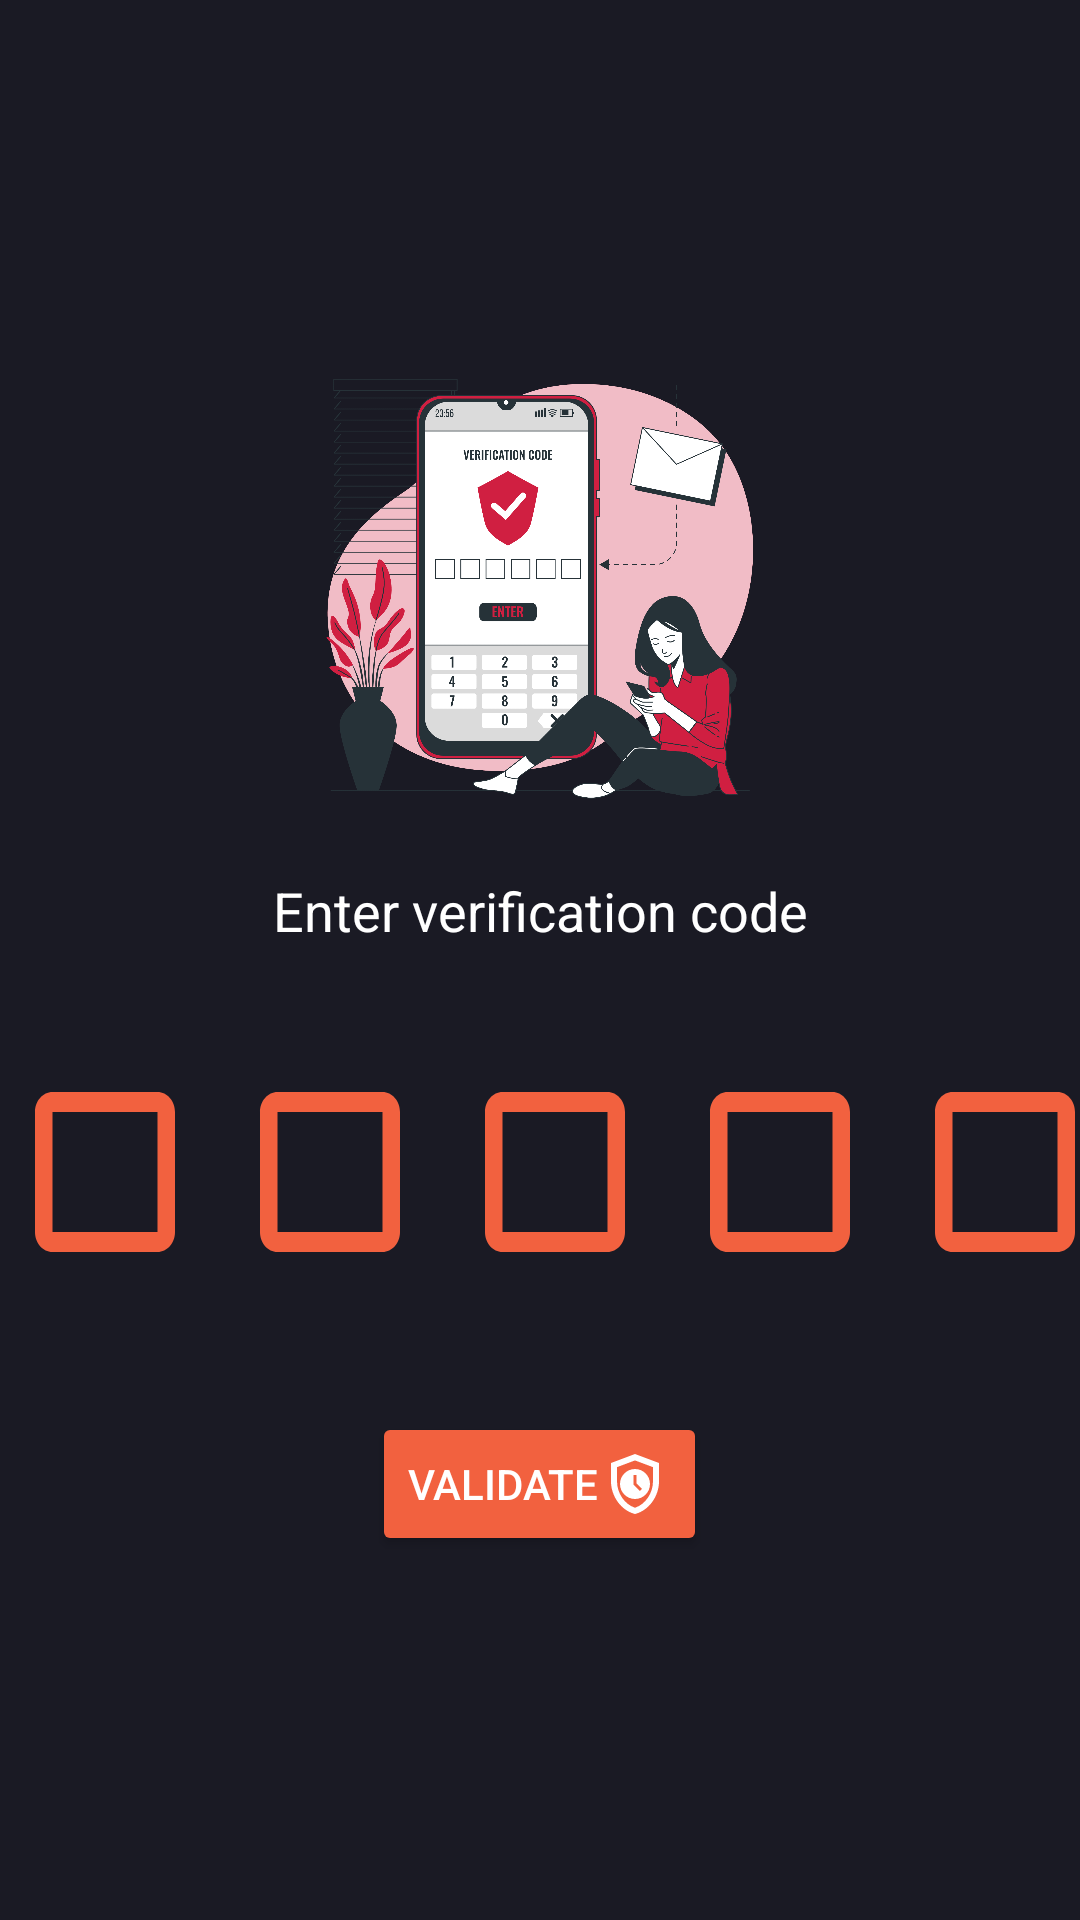

The Android layout XML behind this screen, and the referenced resources:
<!-- AndroidManifest.xml: application theme Theme.FoodUp -->
<!-- res/layout/activity_apply_reset_password.xml -->
<?xml version="1.0" encoding="utf-8"?>
<LinearLayout xmlns:android="http://schemas.android.com/apk/res/android"
    xmlns:app="http://schemas.android.com/apk/res-auto"
    xmlns:tools="http://schemas.android.com/tools"
    android:layout_width="match_parent"
    android:layout_height="match_parent"
    android:background="@color/primary_blue_bg"
    android:gravity="center"
    android:orientation="vertical"
    tools:context=".ApplyResetPasswordActivity">

    <LinearLayout
        android:id="@+id/containerOtpCode"
        android:layout_width="match_parent"
        android:layout_height="wrap_content"
        android:animateLayoutChanges="true"
        android:gravity="center"
        android:orientation="vertical">

        <ImageView
            android:id="@+id/imageViewLogo"
            android:layout_width="150dp"
            android:layout_height="150dp"
            android:contentDescription="@string/description"
            android:src="@drawable/enter_otp_bg" />

        <TextView
            android:id="@+id/textViewValidateLabel"
            android:layout_width="match_parent"
            android:layout_height="wrap_content"
            android:layout_marginTop="20dp"
            android:layout_marginBottom="35dp"
            android:text="@string/enter_verification_code"
            android:textAlignment="center"
            android:textColor="@color/white"
            android:textSize="18sp" />

        <LinearLayout
            android:layout_width="wrap_content"
            android:layout_height="wrap_content"
            android:orientation="horizontal">

            <EditText
                android:id="@+id/editTextCode1"
                android:layout_width="70dp"
                android:layout_height="80dp"
                android:layout_marginEnd="5dp"
                android:background="@drawable/outline_crop_square_24"
                android:focusableInTouchMode="true"
                android:gravity="center"
                android:inputType="text"
                android:maxLength="1"
                android:padding="20dp"
                android:textColor="@color/white"
                android:textSize="20sp"
                android:textStyle="bold" />

            <EditText
                android:id="@+id/editTextCode2"
                android:layout_width="70dp"
                android:layout_height="80dp"
                android:layout_marginEnd="5dp"
                android:background="@drawable/outline_crop_square_24"
                android:focusableInTouchMode="true"
                android:gravity="center"
                android:inputType="text"
                android:maxLength="1"
                android:padding="20dp"
                android:textColor="@color/white"
                android:textSize="20sp"
                android:textStyle="bold" />

            <EditText
                android:id="@+id/editTextCode3"
                android:layout_width="70dp"
                android:layout_height="80dp"
                android:layout_marginEnd="5dp"
                android:background="@drawable/outline_crop_square_24"
                android:focusableInTouchMode="true"
                android:gravity="center"
                android:inputType="text"
                android:maxLength="1"
                android:padding="20dp"
                android:textColor="@color/white"
                android:textSize="20sp"
                android:textStyle="bold" />

            <EditText
                android:id="@+id/editTextCode4"
                android:layout_width="70dp"
                android:layout_height="80dp"
                android:layout_marginEnd="5dp"
                android:background="@drawable/outline_crop_square_24"
                android:focusableInTouchMode="true"
                android:gravity="center"
                android:inputType="text"
                android:maxLength="1"
                android:padding="20dp"
                android:textColor="@color/white"
                android:textSize="20sp"
                android:textStyle="bold" />

            <EditText
                android:id="@+id/editTextCode5"
                android:layout_width="70dp"
                android:layout_height="80dp"
                android:layout_marginEnd="5dp"
                android:background="@drawable/outline_crop_square_24"
                android:focusableInTouchMode="true"
                android:gravity="center"
                android:inputType="text"
                android:maxLength="1"
                android:textColor="@color/white"
                android:textSize="20sp"
                android:textStyle="bold" />

        </LinearLayout>


        <Button
            android:id="@+id/buttonValidate"
            android:layout_width="wrap_content"
            android:layout_height="wrap_content"
            android:layout_marginStart="40dp"
            android:layout_marginTop="40dp"
            android:layout_marginEnd="40dp"
            android:backgroundTint="@color/primary_orange"
            android:drawableEnd="@drawable/outline_safety_check_24"
            android:text="@string/validate"
            android:textColor="@color/white"
            android:textSize="14sp" />
    </LinearLayout>

    <LinearLayout
        android:id="@+id/containerChangePassword"
        android:layout_width="match_parent"
        android:layout_height="wrap_content"
        android:animateLayoutChanges="true"
        android:gravity="center"
        android:orientation="vertical"
        android:visibility="gone">

        <LinearLayout
            android:layout_width="wrap_content"
            android:layout_height="wrap_content"
            android:layout_marginTop="20dp"
            android:orientation="horizontal">

            <ImageView
                android:layout_width="wrap_content"
                android:layout_height="wrap_content"
                android:layout_gravity="center_vertical"
                android:layout_marginStart="40dp"
                android:layout_marginTop="3dp"
                android:contentDescription="@string/icon_outline_email"
                android:src="@drawable/outline_email_24_red" />

            <EditText
                android:id="@+id/editTextEmail"
                android:layout_width="250dp"
                android:layout_height="wrap_content"
                android:layout_marginStart="10dp"
                android:layout_marginEnd="40dp"
                android:inputType="textEmailAddress"
                android:textColor="@color/white"
                android:textColorHint="@color/white"
                android:textSize="14sp"
                android:focusable="false"
                android:focusableInTouchMode="false"
                android:clickable="false"/>

        </LinearLayout>

        <LinearLayout
            android:layout_width="wrap_content"
            android:layout_height="wrap_content"
            android:layout_marginTop="20dp"
            android:orientation="horizontal">

            <ImageView
                android:layout_width="wrap_content"
                android:layout_height="wrap_content"
                android:layout_gravity="center_vertical"
                android:layout_marginStart="40dp"
                android:contentDescription="@string/password_hint"
                android:src="@drawable/outline_password_24_red" />

            <FrameLayout
                android:layout_width="wrap_content"
                android:layout_height="wrap_content">

                <EditText
                    android:id="@+id/editTextPassword"
                    android:layout_width="250dp"
                    android:layout_height="wrap_content"
                    android:layout_marginStart="10dp"
                    android:layout_marginEnd="40dp"
                    android:hint="@string/new_password_hint"
                    android:inputType="textPassword"
                    android:textColor="@color/white"
                    android:textColorHint="@color/white"
                    android:textSize="14sp" />

                <ImageButton
                    android:id="@+id/imageButtonShowPassword"
                    android:layout_width="wrap_content"
                    android:layout_height="wrap_content"
                    android:layout_gravity="end|center_vertical"
                    android:layout_marginEnd="10dp"
                    android:background="?attr/selectableItemBackgroundBorderless"
                    android:src="@drawable/outline_visibility_24" />
            </FrameLayout>

        </LinearLayout>

        <LinearLayout
            android:layout_width="wrap_content"
            android:layout_height="wrap_content"
            android:layout_marginTop="20dp"
            android:orientation="horizontal">

            <ImageView
                android:layout_width="wrap_content"
                android:layout_height="wrap_content"
                android:layout_gravity="center_vertical"
                android:layout_marginStart="40dp"
                android:contentDescription="@string/icon_outline_privacy_tip"
                android:src="@drawable/outline_privacy_tip_24_red" />

            <FrameLayout
                android:layout_width="wrap_content"
                android:layout_height="wrap_content">

                <EditText
                    android:id="@+id/editTextPasswordConfirmation"
                    android:layout_width="250dp"
                    android:layout_height="wrap_content"
                    android:layout_marginStart="10dp"
                    android:layout_marginEnd="40dp"
                    android:hint="@string/password_confirmation_hint"
                    android:inputType="textPassword"
                    android:textColor="@color/white"
                    android:textColorHint="@color/white"
                    android:textSize="14sp" />

                <ImageButton
                    android:id="@+id/imageButtonShowPasswordConfirmation"
                    android:layout_width="wrap_content"
                    android:layout_height="wrap_content"
                    android:layout_gravity="end|center_vertical"
                    android:layout_marginEnd="10dp"
                    android:background="?attr/selectableItemBackgroundBorderless"
                    android:src="@drawable/outline_visibility_24" />
            </FrameLayout>

        </LinearLayout>
        <Button
            android:id="@+id/buttonReset"
            android:layout_width="wrap_content"
            android:layout_height="wrap_content"
            android:layout_marginStart="40dp"
            android:layout_marginTop="40dp"
            android:layout_marginEnd="40dp"
            android:backgroundTint="@color/primary_orange"
            android:drawableEnd="@drawable/outline_lock_reset_24"
            android:text="@string/update"
            android:textColor="@color/white"
            android:textSize="14sp" />

    </LinearLayout>

</LinearLayout>
<!-- resources referenced by this layout -->
<resources>
  <color name="primary_blue_bg">#1a1a24</color>
  <color name="primary_orange">#F2613F</color>
  <color name="white">#FFFFFFFF</color>
  <!-- drawable outline_crop_square_24 (drawable) -->
  <vector xmlns:android="http://schemas.android.com/apk/res/android"
      android:width="70dp"
      android:height="80dp"
      android:tint="@color/primary_orange"
      android:viewportWidth="24"
      android:viewportHeight="24">
      <path
          android:fillColor="@android:color/white"
          android:pathData="M18,4L6,4c-1.1,0 -2,0.9 -2,2v12c0,1.1 0.9,2 2,2h12c1.1,0 2,-0.9 2,-2L20,6c0,-1.1 -0.9,-2 -2,-2zM18,18L6,18L6,6h12v12z" />
  </vector>
  <!-- drawable outline_email_24_red (drawable) -->
  <vector android:height="24dp" android:tint="#D01F41"
      android:viewportHeight="24" android:viewportWidth="24"
      android:width="24dp" xmlns:android="http://schemas.android.com/apk/res/android">
      <path android:fillColor="@android:color/white" android:pathData="M22,6c0,-1.1 -0.9,-2 -2,-2L4,4c-1.1,0 -2,0.9 -2,2v12c0,1.1 0.9,2 2,2h16c1.1,0 2,-0.9 2,-2L22,6zM20,6l-8,5 -8,-5h16zM20,18L4,18L4,8l8,5 8,-5v10z"/>
  </vector>
  <!-- drawable outline_password_24_red (drawable) -->
  <vector android:height="24dp" android:tint="#D01F41"
      android:viewportHeight="24" android:viewportWidth="24"
      android:width="24dp" xmlns:android="http://schemas.android.com/apk/res/android">
      <path android:fillColor="@android:color/white" android:pathData="M2,17h20v2H2V17zM3.15,12.95L4,11.47l0.85,1.48l1.3,-0.75L5.3,10.72H7v-1.5H5.3l0.85,-1.47L4.85,7L4,8.47L3.15,7l-1.3,0.75L2.7,9.22H1v1.5h1.7L1.85,12.2L3.15,12.95zM9.85,12.2l1.3,0.75L12,11.47l0.85,1.48l1.3,-0.75l-0.85,-1.48H15v-1.5h-1.7l0.85,-1.47L12.85,7L12,8.47L11.15,7l-1.3,0.75l0.85,1.47H9v1.5h1.7L9.85,12.2zM23,9.22h-1.7l0.85,-1.47L20.85,7L20,8.47L19.15,7l-1.3,0.75l0.85,1.47H17v1.5h1.7l-0.85,1.48l1.3,0.75L20,11.47l0.85,1.48l1.3,-0.75l-0.85,-1.48H23V9.22z"/>
  </vector>
  <!-- drawable outline_privacy_tip_24_red (drawable) -->
  <vector xmlns:android="http://schemas.android.com/apk/res/android"
      android:width="24dp"
      android:height="24dp"
      android:tint="#D01F41"
      android:viewportWidth="24"
      android:viewportHeight="24">
      <path
          android:fillColor="@android:color/white"
          android:pathData="M12,3.19l7,3.11V11c0,4.52 -2.98,8.69 -7,9.93C7.98,19.69 5,15.52 5,11V6.3L12,3.19M12,1L3,5v6c0,5.55 3.84,10.74 9,12c5.16,-1.26 9,-6.45 9,-12V5L12,1L12,1zM11,7h2v2h-2V7zM11,11h2v6h-2V11z" />
  </vector>
  <!-- drawable outline_safety_check_24 (drawable) -->
  <vector xmlns:android="http://schemas.android.com/apk/res/android"
      android:width="24dp"
      android:height="24dp"
      android:tint="#FFFFFF"
      android:viewportWidth="24"
      android:viewportHeight="24">
      <path
          android:fillColor="@android:color/white"
          android:pathData="M12,2L4,5v6.09c0,5.05 3.41,9.76 8,10.91c4.59,-1.15 8,-5.86 8,-10.91V5L12,2zM18,11.09c0,4 -2.55,7.7 -6,8.83c-3.45,-1.13 -6,-4.82 -6,-8.83v-4.7l6,-2.25l6,2.25V11.09zM12,7c-2.76,0 -5,2.24 -5,5s2.24,5 5,5s5,-2.24 5,-5S14.76,7 12,7zM13.65,14.35l-2.15,-2.15V9h1v2.79l1.85,1.85L13.65,14.35z" />
  </vector>
  <string name="description">description</string>
  <string name="enter_verification_code">Enter verification code</string>
  <string name="icon_outline_email">icon_outline_email</string>
  <string name="icon_outline_privacy_tip">icon_outline_privacy_tip</string>
  <string name="new_password_hint">Enter your new password</string>
  <string name="password_confirmation_hint">Enter your password confirmation</string>
  <string name="password_hint">Enter your password</string>
  <string name="update">Update</string>
  <string name="validate">Validate</string>
  <style name="Theme.FoodUp" parent="Base.Theme.FoodUp" />
  <style name="Base.Theme.FoodUp" parent="Theme.Material3.DayNight.NoActionBar">
          
          
      </style>
</resources>
